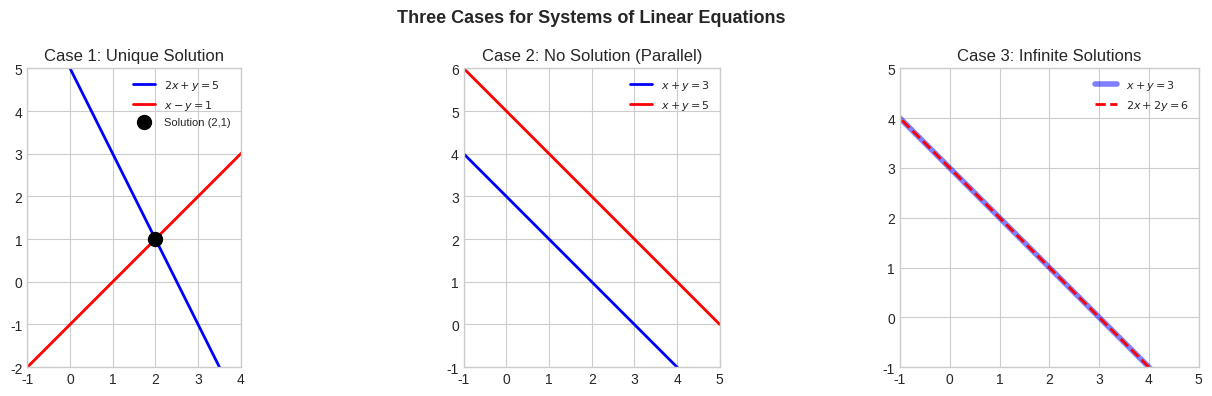
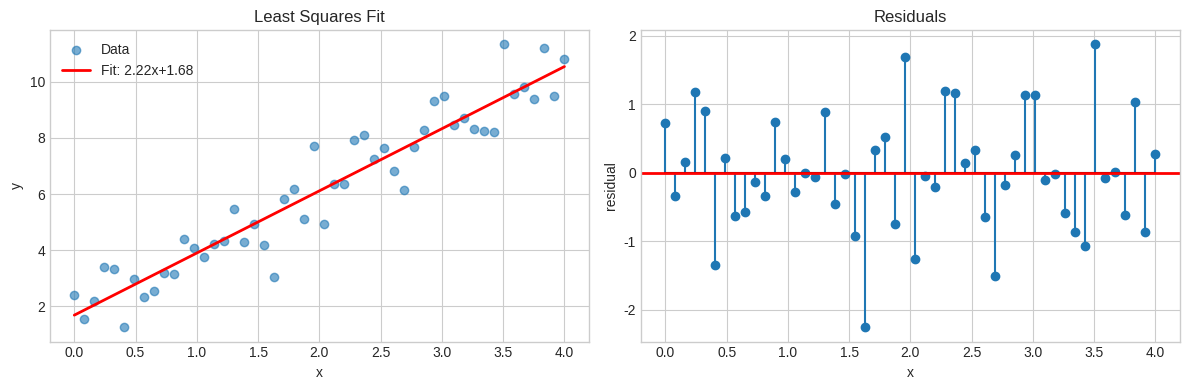
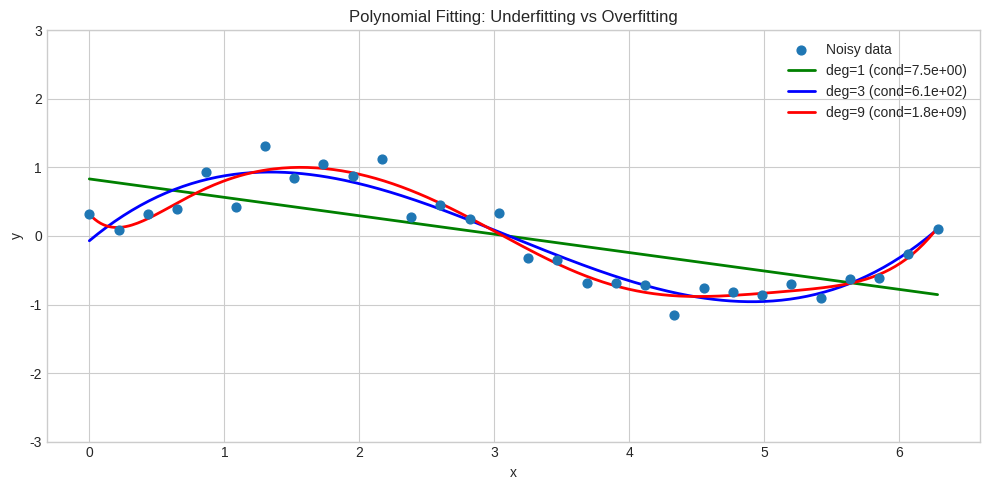

Recreate these plots in Python, in order.
import numpy as np
import matplotlib.pyplot as plt
from scipy import linalg as sla

plt.style.use('seaborn-v0_8-whitegrid')
np.set_printoptions(precision=4, suppress=True)


# 2x1 + x2 = 5
# x1 - x2  = 1
A = np.array([[2,  1],
              [1, -1]], dtype=float)
b = np.array([5, 1], dtype=float)

x_known = np.array([2.0, 1.0])  # proposed solution
print("Verify A @ x_known == b?", np.allclose(A @ x_known, b))
print("Residual:", A @ x_known - b)


fig, axes = plt.subplots(1, 3, figsize=(14, 4))
x_vals = np.linspace(-2, 5, 200)

# Case 1: Unique solution
ax = axes[0]
ax.plot(x_vals, 5 - 2*x_vals, 'b', lw=2, label=r'$2x+y=5$')
ax.plot(x_vals, x_vals - 1,   'r', lw=2, label=r'$x-y=1$')
ax.plot(2, 1, 'ko', ms=10, zorder=5, label='Solution (2,1)')
ax.set(xlim=(-1,4), ylim=(-2,5), title='Case 1: Unique Solution')
ax.legend(fontsize=8); ax.set_aspect('equal')

# Case 2: No solution (parallel)
ax = axes[1]
ax.plot(x_vals, 3 - x_vals,   'b', lw=2, label=r'$x+y=3$')
ax.plot(x_vals, 5 - x_vals,   'r', lw=2, label=r'$x+y=5$')
ax.set(xlim=(-1,5), ylim=(-1,6), title='Case 2: No Solution (Parallel)')
ax.legend(fontsize=8); ax.set_aspect('equal')

# Case 3: Infinite solutions (same line)
ax = axes[2]
ax.plot(x_vals, 3 - x_vals,       'b', lw=4, alpha=0.5, label=r'$x+y=3$')
ax.plot(x_vals, (6 - 2*x_vals)/2, 'r--', lw=2,         label=r'$2x+2y=6$')
ax.set(xlim=(-1,5), ylim=(-1,5), title='Case 3: Infinite Solutions')
ax.legend(fontsize=8); ax.set_aspect('equal')

plt.suptitle('Three Cases for Systems of Linear Equations', fontsize=13, fontweight='bold')
plt.tight_layout(); plt.show()


# Solve:  2x + y - z = 8
#          -3x - y + 2z = -11
#          -2x + y + 2z = -3

A = np.array([[ 2,  1, -1],
              [-3, -1,  2],
              [-2,  1,  2]], dtype=float)
b = np.array([8, -11, -3], dtype=float)

# Build augmented matrix
aug = np.hstack([A, b.reshape(-1,1)])
print("Augmented [A|b]:\n", aug)

# Step 1: eliminate x from rows 2 and 3
aug[1] = aug[1] - (aug[1,0]/aug[0,0]) * aug[0]
aug[2] = aug[2] - (aug[2,0]/aug[0,0]) * aug[0]
print("\nAfter eliminating column 0:\n", aug)

# Step 2: eliminate y from row 3
aug[2] = aug[2] - (aug[2,1]/aug[1,1]) * aug[1]
print("\nRow echelon form:\n", aug)

# Back substitution
x = np.zeros(3)
x[2] = aug[2,3] / aug[2,2]
x[1] = (aug[1,3] - aug[1,2]*x[2]) / aug[1,1]
x[0] = (aug[0,3] - aug[0,1]*x[1] - aug[0,2]*x[2]) / aug[0,0]
print(f"\nSolution: x={x[0]:.2f}, y={x[1]:.2f}, z={x[2]:.2f}")
print("Verify A@x == b?", np.allclose(A @ x, b))


import time

A = np.array([[ 2,  1, -1],
              [-3, -1,  2],
              [-2,  1,  2]], dtype=float)
b = np.array([8., -11., -3.])

x = np.linalg.solve(A, b)
print("Solution:", x)
print("Condition number:", np.linalg.cond(A))

# Timing comparison on larger system
n = 500
A_big = np.random.randn(n, n)
b_big = np.random.randn(n)

t0 = time.perf_counter()
for _ in range(20): np.linalg.solve(A_big, b_big)
t_solve = (time.perf_counter() - t0) / 20

t0 = time.perf_counter()
for _ in range(20): np.linalg.inv(A_big) @ b_big
t_inv = (time.perf_counter() - t0) / 20

print(f"\n500×500 system — solve: {t_solve*1e3:.2f} ms | inv@b: {t_inv*1e3:.2f} ms")
print(f"solve is {t_inv/t_solve:.1f}× faster")


# Case 1: Unique
A1 = np.array([[2.,1.],[1.,-1.]]); b1 = np.array([5.,1.])
print("Case 1 rank:", np.linalg.matrix_rank(A1),
      "| solution:", np.linalg.solve(A1, b1))

# Case 2: No solution
A2 = np.array([[1.,1.],[1.,1.]]); b2 = np.array([3.,5.])
aug2 = np.hstack([A2, b2.reshape(-1,1)])
print("\nCase 2 rank(A):", np.linalg.matrix_rank(A2),
      "| rank([A|b]):", np.linalg.matrix_rank(aug2))
try:
    np.linalg.solve(A2, b2)
except np.linalg.LinAlgError as e:
    print("  Error:", e)

# Case 3: Infinite solutions
A3 = np.array([[1.,2.],[2.,4.]]); b3 = np.array([3.,6.])
print("\nCase 3 rank(A):", np.linalg.matrix_rank(A3),
      "| particular solution:", np.linalg.lstsq(A3, b3, rcond=None)[0])


np.random.seed(0)
n_pts = 50
x_data = np.linspace(0, 4, n_pts)
y_data = 2.5 * x_data + 1.0 + np.random.randn(n_pts) * 0.8

# Augment with bias column
A_ls = np.column_stack([x_data, np.ones(n_pts)])
x_hat, residuals, rank, sv = np.linalg.lstsq(A_ls, y_data, rcond=None)
slope, intercept = x_hat
print(f"Fitted line: y = {slope:.3f}x + {intercept:.3f}")

# Plot
fig, (ax1, ax2) = plt.subplots(1, 2, figsize=(12, 4))
y_fit = A_ls @ x_hat
ax1.scatter(x_data, y_data, alpha=0.6, label='Data')
ax1.plot(x_data, y_fit, 'r', lw=2, label=f'Fit: {slope:.2f}x+{intercept:.2f}')
ax1.set(title='Least Squares Fit', xlabel='x', ylabel='y'); ax1.legend()

ax2.stem(x_data, y_data - y_fit, markerfmt='C0o', linefmt='C0-', basefmt='k-')
ax2.axhline(0, color='r', lw=2); ax2.set(title='Residuals', xlabel='x', ylabel='residual')
plt.tight_layout(); plt.show()


np.random.seed(1)
x_p = np.linspace(0, 2*np.pi, 30)
y_p = np.sin(x_p) + np.random.randn(30) * 0.2
x_fine = np.linspace(0, 2*np.pi, 300)

fig, ax = plt.subplots(figsize=(10, 5))
ax.scatter(x_p, y_p, zorder=5, label='Noisy data', s=40)

colors = ['green', 'blue', 'red']
for deg, col in zip([1, 3, 9], colors):
    V = np.vander(x_p, deg+1, increasing=True)
    c, *_ = np.linalg.lstsq(V, y_p, rcond=None)
    y_pred = np.vander(x_fine, deg+1, increasing=True) @ c
    cond = np.linalg.cond(V)
    ax.plot(x_fine, y_pred, color=col, lw=2, label=f'deg={deg} (cond={cond:.1e})')

ax.set(title='Polynomial Fitting: Underfitting vs Overfitting',
       xlabel='x', ylabel='y', ylim=(-3, 3))
ax.legend(); plt.tight_layout(); plt.show()
